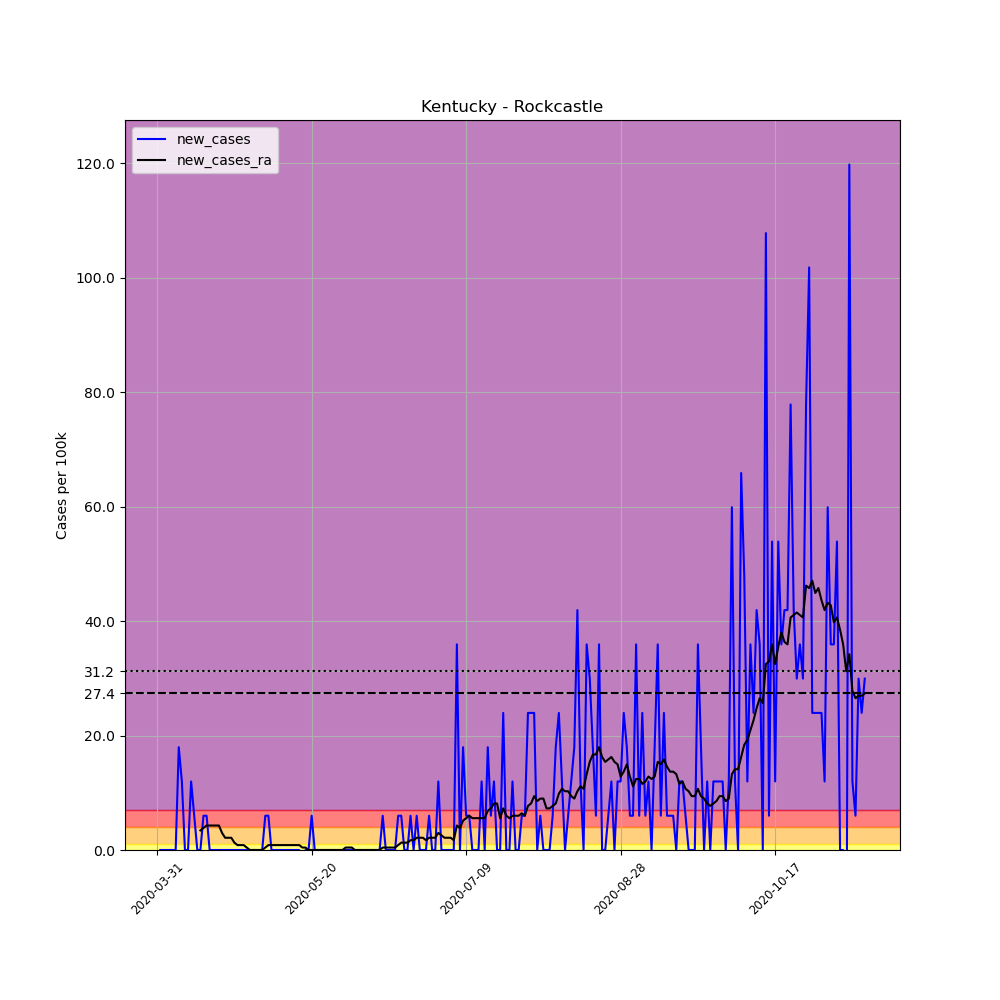

The table this chart was drawn from, first rows:
, date, county, state, fips, cases, deaths, COUNTY, STNAME, CTYNAME, POPESTIMATE2019, per_100k, new_cases, new_cases_ra
499084, 2020-03-31, Rockcastle, Kentucky, 21203, 1, 0, 203, Kentucky, Rockcastle, 16695, 5.99, , 
499085, 2020-04-01, Rockcastle, Kentucky, 21203, 1, 0, 203, Kentucky, Rockcastle, 16695, 5.99, 0.0, 
499086, 2020-04-02, Rockcastle, Kentucky, 21203, 1, 0, 203, Kentucky, Rockcastle, 16695, 5.99, 0.0, 
499087, 2020-04-03, Rockcastle, Kentucky, 21203, 1, 0, 203, Kentucky, Rockcastle, 16695, 5.99, 0.0, 
499088, 2020-04-04, Rockcastle, Kentucky, 21203, 1, 0, 203, Kentucky, Rockcastle, 16695, 5.99, 0.0, 
499089, 2020-04-05, Rockcastle, Kentucky, 21203, 1, 0, 203, Kentucky, Rockcastle, 16695, 5.99, 0.0, 
499090, 2020-04-06, Rockcastle, Kentucky, 21203, 1, 0, 203, Kentucky, Rockcastle, 16695, 5.99, 0.0, 
499091, 2020-04-07, Rockcastle, Kentucky, 21203, 4, 0, 203, Kentucky, Rockcastle, 16695, 23.96, 17.97, 
499092, 2020-04-08, Rockcastle, Kentucky, 21203, 6, 0, 203, Kentucky, Rockcastle, 16695, 35.94, 11.98, 
499093, 2020-04-09, Rockcastle, Kentucky, 21203, 6, 0, 203, Kentucky, Rockcastle, 16695, 35.94, 0.0, 
499094, 2020-04-10, Rockcastle, Kentucky, 21203, 6, 0, 203, Kentucky, Rockcastle, 16695, 35.94, 0.0, 
499095, 2020-04-11, Rockcastle, Kentucky, 21203, 8, 0, 203, Kentucky, Rockcastle, 16695, 47.92, 11.98, 
499096, 2020-04-12, Rockcastle, Kentucky, 21203, 9, 0, 203, Kentucky, Rockcastle, 16695, 53.91, 5.99, 
499097, 2020-04-13, Rockcastle, Kentucky, 21203, 9, 0, 203, Kentucky, Rockcastle, 16695, 53.91, 0.0, 
499098, 2020-04-14, Rockcastle, Kentucky, 21203, 9, 0, 203, Kentucky, Rockcastle, 16695, 53.91, 0.0, 3.423
499099, 2020-04-15, Rockcastle, Kentucky, 21203, 10, 0, 203, Kentucky, Rockcastle, 16695, 59.9, 5.99, 3.851
499100, 2020-04-16, Rockcastle, Kentucky, 21203, 11, 0, 203, Kentucky, Rockcastle, 16695, 65.89, 5.99, 4.278
499101, 2020-04-17, Rockcastle, Kentucky, 21203, 11, 0, 203, Kentucky, Rockcastle, 16695, 65.89, 0.0, 4.278
499102, 2020-04-18, Rockcastle, Kentucky, 21203, 11, 0, 203, Kentucky, Rockcastle, 16695, 65.89, 0.0, 4.278
499103, 2020-04-19, Rockcastle, Kentucky, 21203, 11, 0, 203, Kentucky, Rockcastle, 16695, 65.89, 0.0, 4.278
499104, 2020-04-20, Rockcastle, Kentucky, 21203, 11, 0, 203, Kentucky, Rockcastle, 16695, 65.89, 0.0, 4.278
499105, 2020-04-21, Rockcastle, Kentucky, 21203, 11, 0, 203, Kentucky, Rockcastle, 16695, 65.89, 0.0, 2.995
499106, 2020-04-22, Rockcastle, Kentucky, 21203, 11, 0, 203, Kentucky, Rockcastle, 16695, 65.89, 0.0, 2.139
499107, 2020-04-23, Rockcastle, Kentucky, 21203, 11, 0, 203, Kentucky, Rockcastle, 16695, 65.89, 0.0, 2.139
499108, 2020-04-24, Rockcastle, Kentucky, 21203, 11, 0, 203, Kentucky, Rockcastle, 16695, 65.89, 0.0, 2.139
499109, 2020-04-25, Rockcastle, Kentucky, 21203, 11, 0, 203, Kentucky, Rockcastle, 16695, 65.89, 0.0, 1.284
499110, 2020-04-26, Rockcastle, Kentucky, 21203, 11, 0, 203, Kentucky, Rockcastle, 16695, 65.89, 0.0, 0.8557
499111, 2020-04-27, Rockcastle, Kentucky, 21203, 11, 0, 203, Kentucky, Rockcastle, 16695, 65.89, 0.0, 0.8557
499112, 2020-04-28, Rockcastle, Kentucky, 21203, 11, 0, 203, Kentucky, Rockcastle, 16695, 65.89, 0.0, 0.8557
499113, 2020-04-29, Rockcastle, Kentucky, 21203, 11, 0, 203, Kentucky, Rockcastle, 16695, 65.89, 0.0, 0.4278
499114, 2020-04-30, Rockcastle, Kentucky, 21203, 11, 0, 203, Kentucky, Rockcastle, 16695, 65.89, 0.0, 0.0
499115, 2020-05-01, Rockcastle, Kentucky, 21203, 11, 0, 203, Kentucky, Rockcastle, 16695, 65.89, 0.0, 0.0
499116, 2020-05-02, Rockcastle, Kentucky, 21203, 11, 0, 203, Kentucky, Rockcastle, 16695, 65.89, 0.0, 0.0
499117, 2020-05-03, Rockcastle, Kentucky, 21203, 11, 0, 203, Kentucky, Rockcastle, 16695, 65.89, 0.0, 0.0
499118, 2020-05-04, Rockcastle, Kentucky, 21203, 11, 0, 203, Kentucky, Rockcastle, 16695, 65.89, 0.0, 0.0
499119, 2020-05-05, Rockcastle, Kentucky, 21203, 12, 0, 203, Kentucky, Rockcastle, 16695, 71.88, 5.99, 0.4278
499120, 2020-05-06, Rockcastle, Kentucky, 21203, 13, 0, 203, Kentucky, Rockcastle, 16695, 77.87, 5.99, 0.8557
499121, 2020-05-07, Rockcastle, Kentucky, 21203, 13, 0, 203, Kentucky, Rockcastle, 16695, 77.87, 0.0, 0.8557
499122, 2020-05-08, Rockcastle, Kentucky, 21203, 13, 0, 203, Kentucky, Rockcastle, 16695, 77.87, 0.0, 0.8557
499123, 2020-05-09, Rockcastle, Kentucky, 21203, 13, 0, 203, Kentucky, Rockcastle, 16695, 77.87, 0.0, 0.8557
499124, 2020-05-10, Rockcastle, Kentucky, 21203, 13, 0, 203, Kentucky, Rockcastle, 16695, 77.87, 0.0, 0.8557
499125, 2020-05-11, Rockcastle, Kentucky, 21203, 13, 0, 203, Kentucky, Rockcastle, 16695, 77.87, 0.0, 0.8557
499126, 2020-05-12, Rockcastle, Kentucky, 21203, 13, 0, 203, Kentucky, Rockcastle, 16695, 77.87, 0.0, 0.8557
499127, 2020-05-13, Rockcastle, Kentucky, 21203, 13, 0, 203, Kentucky, Rockcastle, 16695, 77.87, 0.0, 0.8557
499128, 2020-05-14, Rockcastle, Kentucky, 21203, 13, 0, 203, Kentucky, Rockcastle, 16695, 77.87, 0.0, 0.8557
499129, 2020-05-15, Rockcastle, Kentucky, 21203, 13, 0, 203, Kentucky, Rockcastle, 16695, 77.87, 0.0, 0.8557
499130, 2020-05-16, Rockcastle, Kentucky, 21203, 13, 0, 203, Kentucky, Rockcastle, 16695, 77.87, 0.0, 0.8557
499131, 2020-05-17, Rockcastle, Kentucky, 21203, 12, 0, 203, Kentucky, Rockcastle, 16695, 71.88, -5.99, 0.4278
499132, 2020-05-18, Rockcastle, Kentucky, 21203, 12, 0, 203, Kentucky, Rockcastle, 16695, 71.88, 0.0, 0.4278
499133, 2020-05-19, Rockcastle, Kentucky, 21203, 12, 0, 203, Kentucky, Rockcastle, 16695, 71.88, 0.0, -2.5376526277146434e-16
499134, 2020-05-20, Rockcastle, Kentucky, 21203, 13, 0, 203, Kentucky, Rockcastle, 16695, 77.87, 5.99, -2.5376526277146434e-16
499135, 2020-05-21, Rockcastle, Kentucky, 21203, 13, 0, 203, Kentucky, Rockcastle, 16695, 77.87, 0.0, -2.5376526277146434e-16
499136, 2020-05-22, Rockcastle, Kentucky, 21203, 13, 0, 203, Kentucky, Rockcastle, 16695, 77.87, 0.0, -2.5376526277146434e-16
499137, 2020-05-23, Rockcastle, Kentucky, 21203, 13, 0, 203, Kentucky, Rockcastle, 16695, 77.87, 0.0, -2.5376526277146434e-16
499138, 2020-05-24, Rockcastle, Kentucky, 21203, 13, 0, 203, Kentucky, Rockcastle, 16695, 77.87, 0.0, -2.5376526277146434e-16
499139, 2020-05-25, Rockcastle, Kentucky, 21203, 13, 0, 203, Kentucky, Rockcastle, 16695, 77.87, 0.0, -2.5376526277146434e-16
499140, 2020-05-26, Rockcastle, Kentucky, 21203, 13, 0, 203, Kentucky, Rockcastle, 16695, 77.87, 0.0, -2.5376526277146434e-16
499141, 2020-05-27, Rockcastle, Kentucky, 21203, 13, 0, 203, Kentucky, Rockcastle, 16695, 77.87, 0.0, -2.5376526277146434e-16
499142, 2020-05-28, Rockcastle, Kentucky, 21203, 13, 0, 203, Kentucky, Rockcastle, 16695, 77.87, 0.0, -2.5376526277146434e-16
499143, 2020-05-29, Rockcastle, Kentucky, 21203, 13, 0, 203, Kentucky, Rockcastle, 16695, 77.87, 0.0, -2.5376526277146434e-16
... 170 more rows
